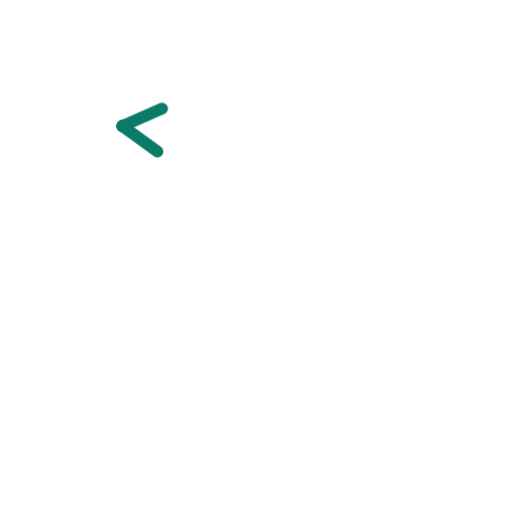
t = 0.00 s
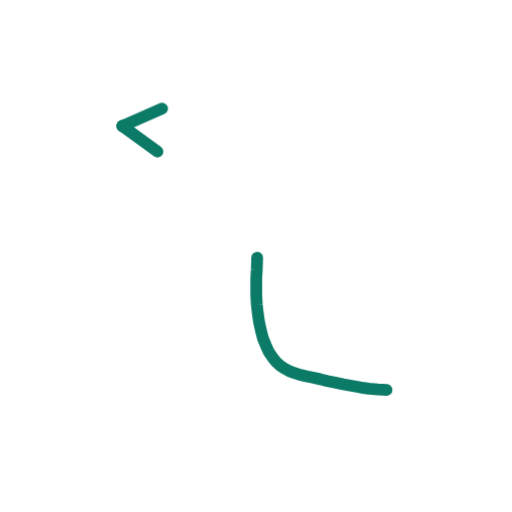
t = 0.36 s
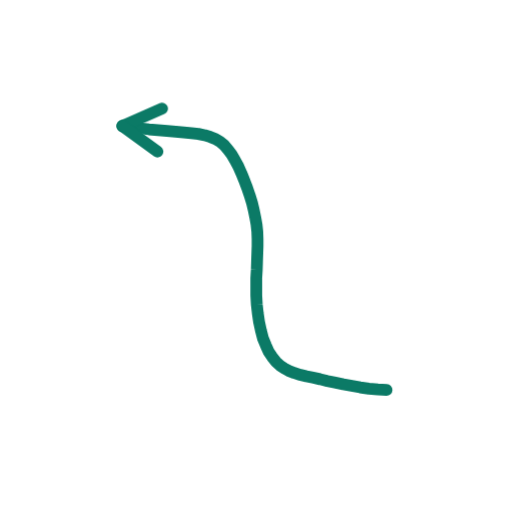
t = 0.73 s
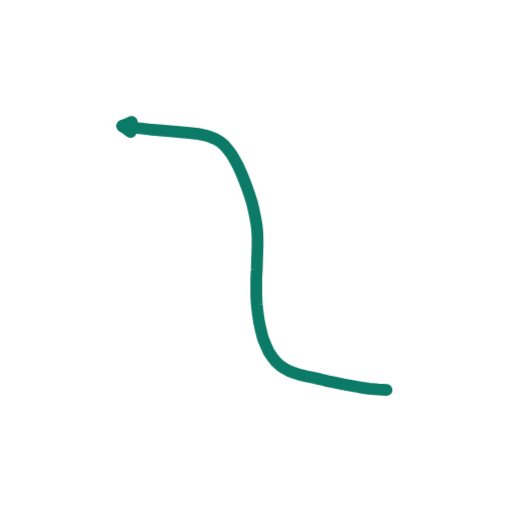
t = 1.40 s
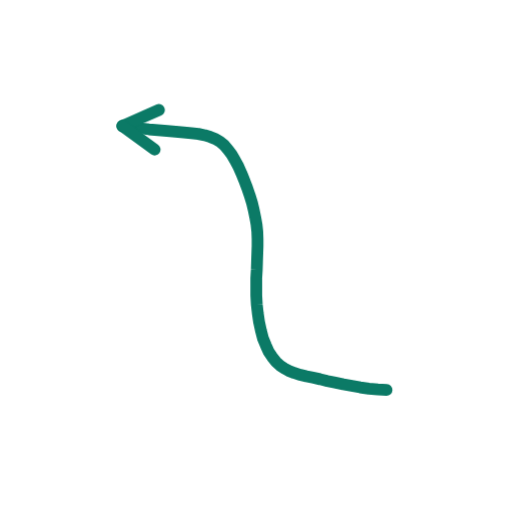
t = 1.74 s
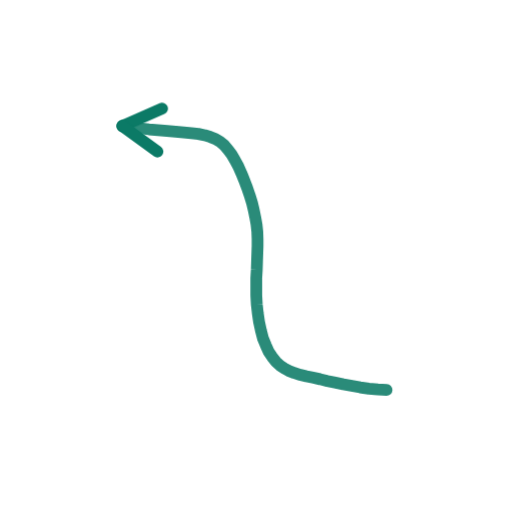
t = 2.16 s

The animated SVG that drew these frames (rendered in a browser with its animation timeline set to each time). Animation: 2 CSS @keyframes rules; one cycle of 2.60 s, repeats indefinitely.

<svg xmlns="http://www.w3.org/2000/svg" viewBox="0 0 200 200" width="200" height="200"><style>.s{stroke-dasharray:var(--L);animation:d 2.6s ease-in-out infinite;animation-delay:var(--d)}@keyframes d{0%{stroke-dashoffset:var(--L);opacity:1}28%,80%{stroke-dashoffset:0;opacity:1}92%{stroke-dashoffset:0;opacity:0}100%{stroke-dashoffset:var(--L);opacity:0}}.m{animation:mm .9s linear infinite}@keyframes mm{to{stroke-dashoffset:-23}}@media(prefers-reduced-motion:reduce){.s,.m{animation:none}}</style><path d="M151.0 152.3L147.6 152.1L144.1 151.8L140.7 151.3L137.4 150.7L134.1 150.1L130.9 149.4L127.9 148.8L125.0 148.1L122.2 147.5L119.7 147.0L117.3 146.4L115.0 145.7L113.0 144.9L111.1 143.9L109.3 142.7L107.7 141.2L106.3 139.4L104.9 137.3L103.8 134.8L102.7 132.1L101.9 129.0L101.2 125.8L100.7 122.4L100.3 118.9L100.1 115.4L100.1 111.9L100.1 108.6L100.3 105.3L100.4 102.1L100.5 99.1L100.6 96.2L100.6 93.3L100.5 90.5L100.2 87.7L99.7 84.9L99.1 82.0L98.4 79.1L97.5 76.2L96.5 73.3L95.4 70.4L94.3 67.7L93.1 65.0L91.8 62.6L90.5 60.4L89.1 58.5L87.7 56.8L86.0 55.4L84.2 54.3L82.2 53.5L80.0 52.8L77.5 52.3L74.8 52.0L71.8 51.7L68.6 51.4L65.3 51.1L61.8 50.8L58.2 50.5L54.6 50.1L51.1 49.7L47.8 49.2" fill="none" stroke="#0B7A66" stroke-width="4.6" stroke-linecap="round" stroke-linejoin="round" class="s" style="--L:175;--d:0.00s"/><path d="M47.8 49.2L63.3 42.4" fill="none" stroke="#0B7A66" stroke-width="4.6" stroke-linecap="round" stroke-linejoin="round" class="s" style="--L:17;--d:1.16s"/><path d="M47.8 49.2L61.5 59.2" fill="none" stroke="#0B7A66" stroke-width="4.6" stroke-linecap="round" stroke-linejoin="round" class="s" style="--L:17;--d:1.16s"/></svg>
